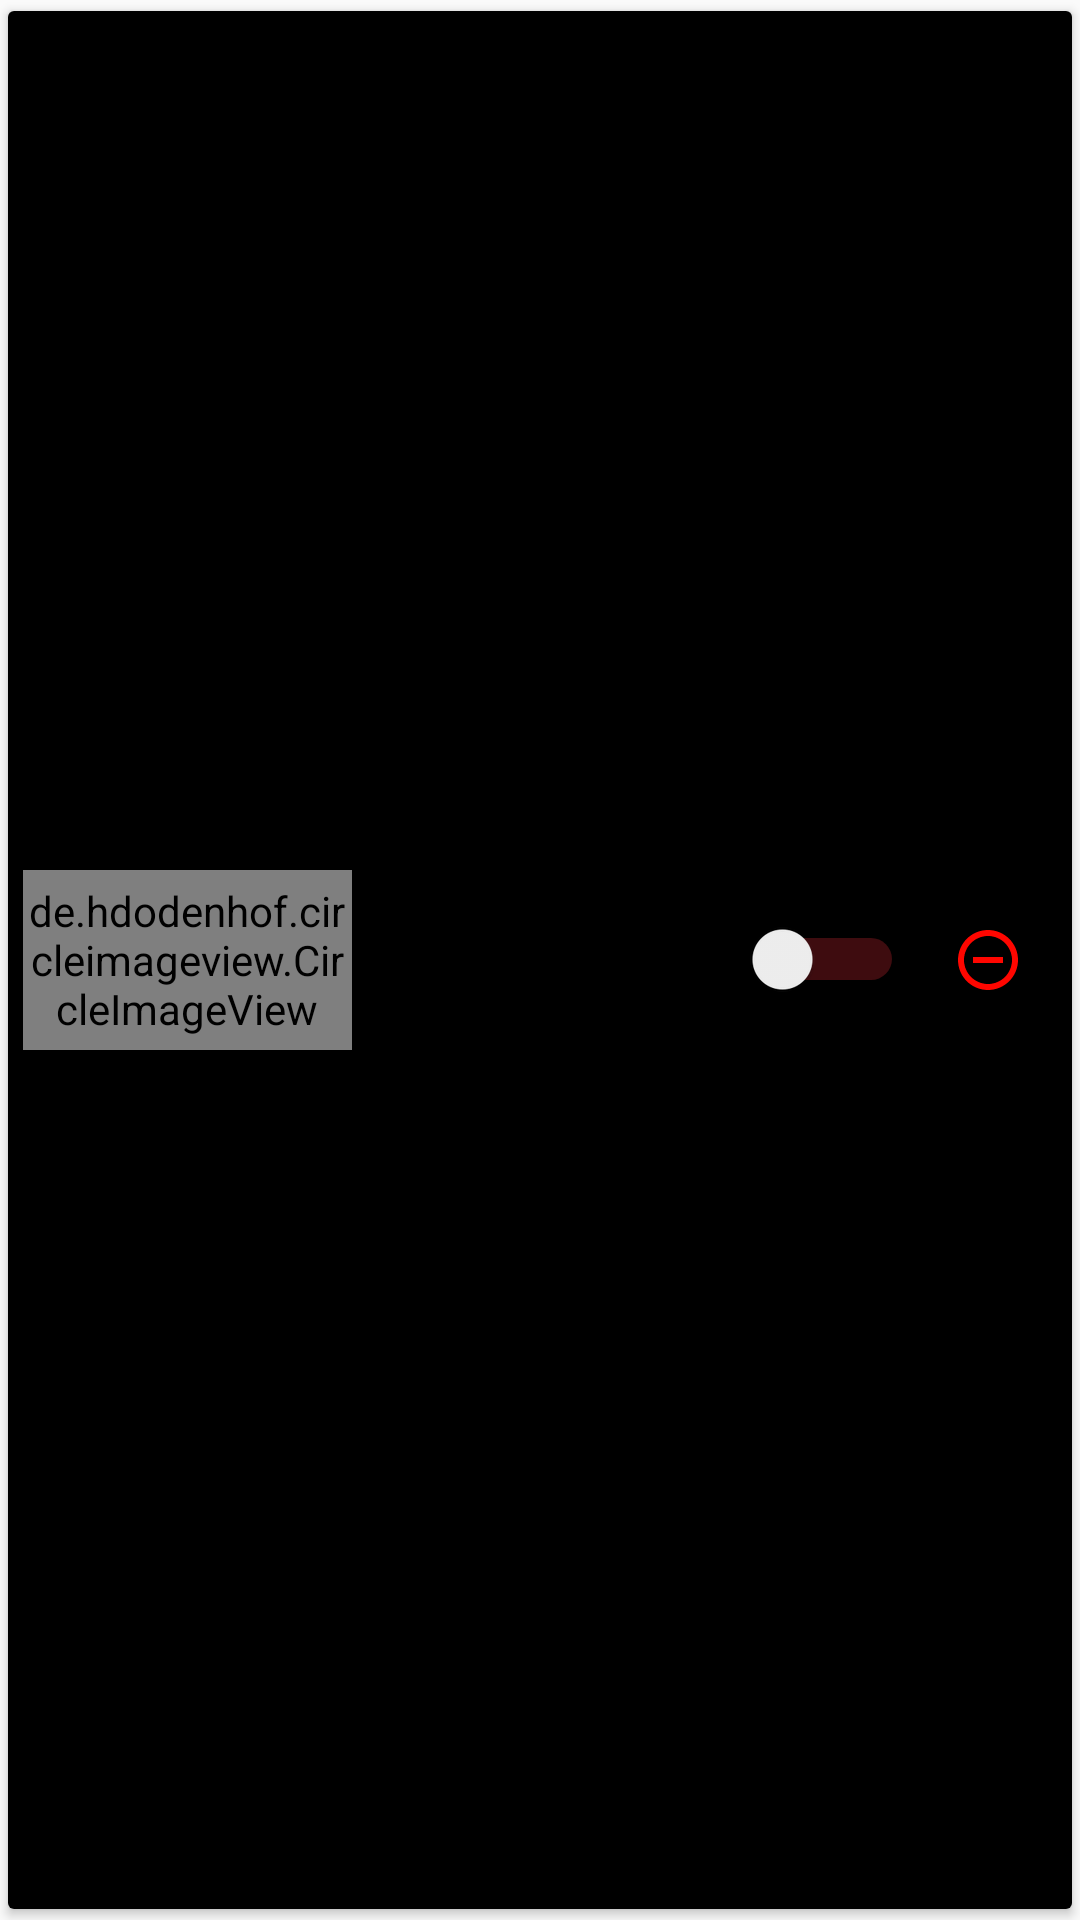

The Android layout XML behind this screen, and the referenced resources:
<!-- AndroidManifest.xml: application theme Theme.AppCompat.Light.NoActionBar -->
<!-- res/layout/viewholder_jugador_mi_team.xml -->
<?xml version="1.0" encoding="utf-8"?>
<androidx.cardview.widget.CardView xmlns:android="http://schemas.android.com/apk/res/android"
    xmlns:tools="http://schemas.android.com/tools"
    android:layout_width="match_parent"
    android:layout_height="wrap_content"
    xmlns:app="http://schemas.android.com/apk/res-auto"
    app:cardUseCompatPadding="true"
    android:layout_margin="3dp">

    <LinearLayout android:id="@+id/background"
        android:layout_width="match_parent"
        android:layout_height="match_parent"
        android:orientation="horizontal"
        android:background="@color/black"
        android:layout_gravity="center">

        <de.hdodenhof.circleimageview.CircleImageView
            android:id="@+id/imagen_jugador"
            android:layout_width="60dp"
            android:layout_height="60dp"
            android:src="@drawable/add_jugador"
            android:layout_marginStart="5dp"
            android:layout_weight="3"
            android:layout_marginBottom="10dp"
            android:layout_marginTop="10dp"
            android:layout_gravity="start|center"
            app:civ_border_width="1dp"
            app:civ_border_color="@color/white"/>

        <TextView android:id="@+id/nombreJugador"
            android:layout_width="wrap_content"
            android:layout_height="match_parent"
            android:layout_weight="2"
            android:textSize="18sp"
            android:layout_gravity="center"
            android:gravity="center"
            android:textColor="@color/white"
            android:padding="8dp"
            android:layout_marginStart="16dp"/>

        <TextView android:id="@+id/dorsalJugador"
            android:layout_width="wrap_content"
            android:layout_height="match_parent"
            android:layout_weight="1"
            android:textSize="18sp"
            android:layout_gravity="center"
            android:gravity="center"
            android:textColor="@color/white"
            android:padding="8dp"
            android:layout_marginStart="16dp"/>

        <Switch android:id="@+id/jugarONo"
            android:layout_width="wrap_content"
            android:layout_height="wrap_content"
            tools:ignore="UseSwitchCompatOrMaterialXml"
            android:layout_weight="0"
            android:layout_gravity="center"
            android:theme="@style/SCBSwitch"
            android:layout_marginStart="16dp"/>

        <ImageView android:id="@+id/eliminarJugador"
            android:layout_width="wrap_content"
            android:layout_height="wrap_content"
            android:src="@drawable/ic_baseline_remove_circle_outline_24"
            android:layout_gravity="center"
            android:layout_weight="0"
            android:layout_marginStart="16dp"
            android:layout_marginEnd="16dp"/>
    </LinearLayout>

</androidx.cardview.widget.CardView>
<!-- resources referenced by this layout -->
<resources>
  <color name="black">#FF000000</color>
  <color name="white">#FFFFFF</color>
  <!-- drawable ic_baseline_remove_circle_outline_24 (drawable) -->
  <vector android:height="24dp" android:tint="#FF0600"
      android:viewportHeight="24" android:viewportWidth="24"
      android:width="24dp" xmlns:android="http://schemas.android.com/apk/res/android">
      <path android:fillColor="@android:color/white" android:pathData="M7,11v2h10v-2L7,11zM12,2C6.48,2 2,6.48 2,12s4.48,10 10,10 10,-4.48 10,-10S17.52,2 12,2zM12,20c-4.41,0 -8,-3.59 -8,-8s3.59,-8 8,-8 8,3.59 8,8 -3.59,8 -8,8z"/>
  </vector>
  <style name="SCBSwitch" parent="Theme.AppCompat.Light">
          
          <item name="colorControlActivated">@color/red</item>
  
          
          <item name="colorSwitchThumbNormal">@color/white
          </item>
  
          
          <item name="android:colorForeground"> @color/red
          </item>
      </style>
  <color name="red">#F02E3A</color>
</resources>
